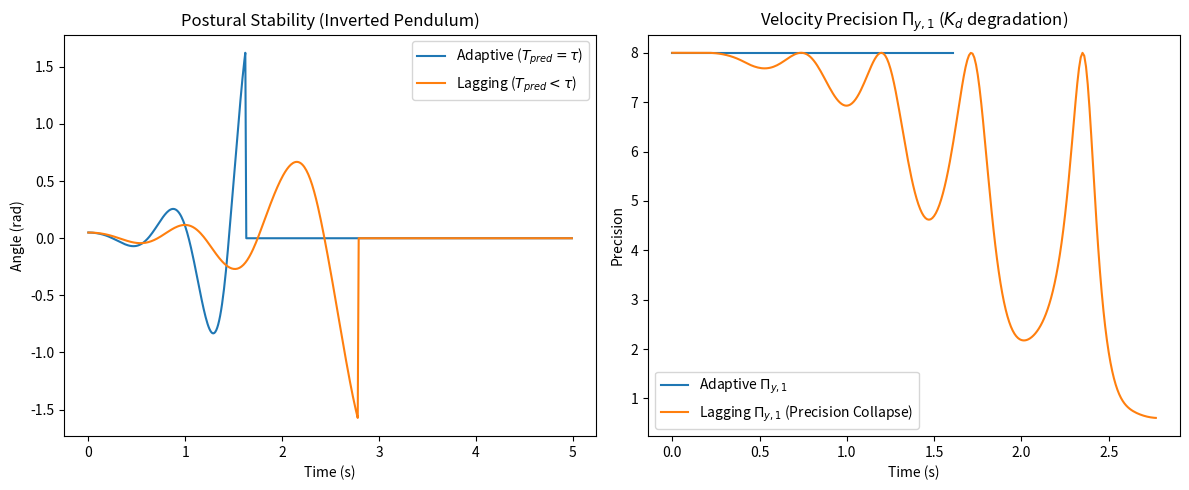

This figure's Python source:
import numpy as np
import pandas as pd
import os
import matplotlib
matplotlib.use('Agg')
import matplotlib.pyplot as plt

def setup_directories():
    os.makedirs('outputs/embodied_time', exist_ok=True)

def dynamics(x, u, g=9.81, L=1.0, m=1.0):
    theta, omega = x
    dtheta = omega
    domega = (g / L) * np.sin(theta) + u / (m * L**2)
    return np.array([dtheta, domega])

def rk4(x, u, dt, L=1.0, m=1.0):
    k1 = dynamics(x, u, L=L, m=m)
    k2 = dynamics(x + 0.5 * dt * k1, u, L=L, m=m)
    k3 = dynamics(x + 0.5 * dt * k2, u, L=L, m=m)
    k4 = dynamics(x + dt * k3, u, L=L, m=m)
    return np.clip(x + (dt / 6.0) * (k1 + 2*k2 + 2*k3 + k4), -10.0, 10.0)

def simulate_active_inference(tau_actual, tau_pred, T=10.0, dt=0.01, L=1.0):
    steps = int(T / dt)
    delay_steps = int(tau_actual / dt)
    x = np.zeros((steps, 2))
    u = np.zeros(steps)
    Pi_y0 = 20.0
    Pi_y1_base = 8.0
    x[0] = np.array([0.05, 0.0])
    Pi_y1_hist = np.zeros(steps)
    stable = True
    for i in range(steps - 1):
        obs_idx = max(0, i - delay_steps)
        x_obs = x[obs_idx]
        error_velocity = abs(tau_actual - tau_pred) * abs(x_obs[1])
        Pi_y1 = Pi_y1_base / (1.0 + 50.0 * error_velocity**2)
        Pi_y1_hist[i] = Pi_y1
        Kp_eff = Pi_y0
        Kd_eff = Pi_y1
        pred_steps = int(tau_pred / dt)
        x_hat = np.copy(x_obs)
        if pred_steps > 0:
            for j in range(pred_steps):
                x_hat = rk4(x_hat, 0.0, dt, L=L)
        u[i] = -Kp_eff * x_hat[0] - Kd_eff * x_hat[1]
        x[i+1] = rk4(x[i], u[i], dt, L=L)
        if abs(x[i+1, 0]) > np.pi/2:
            stable = False
            Pi_y1_hist[i+1:] = np.nan
            break
    Pi_y1_hist[-1] = Pi_y1_hist[-2] if steps > 1 else 0
    return stable, x, u, Pi_y1_hist

def run_experiment():
    print("Running Active Inference Time Perception Experiment...")
    setup_directories()
    T = 5.0
    dt = 0.01
    t = np.arange(0, T, dt)
    tau_actual = 0.2
    tau_pred_adaptive = 0.2
    s1, x1, u1, pi1 = simulate_active_inference(tau_actual, tau_pred_adaptive, T, dt)
    tau_pred_lagging = 0.1
    s2, x2, u2, pi2 = simulate_active_inference(tau_actual, tau_pred_lagging, T, dt)
    df = pd.DataFrame({'time': t, 'theta_adaptive': x1[:, 0], 'pi_y1_adaptive': pi1, 'theta_lagging': x2[:, 0], 'pi_y1_lagging': pi2})
    df.to_csv('outputs/embodied_time/active_inference_time_perception.csv', index=False)
    plt.figure(figsize=(12, 5))
    plt.subplot(1, 2, 1)
    plt.plot(t, x1[:, 0], label='Adaptive ($T_{pred} = \\tau$)')
    plt.plot(t, x2[:, 0], label='Lagging ($T_{pred} < \\tau$)')
    plt.title('Postural Stability (Inverted Pendulum)')
    plt.xlabel('Time (s)')
    plt.ylabel('Angle (rad)')
    plt.legend()
    plt.subplot(1, 2, 2)
    plt.plot(t, pi1, label=r'Adaptive $\Pi_{y,1}$')
    plt.plot(t, pi2, label=r'Lagging $\Pi_{y,1}$ (Precision Collapse)')
    plt.title(r'Velocity Precision $\Pi_{y,1}$ ($K_d$ degradation)')
    plt.xlabel('Time (s)')
    plt.ylabel('Precision')
    plt.legend()
    plt.tight_layout()
    plt.savefig('outputs/embodied_time/active_inference_time_perception.png', dpi=300)
    plt.close()

if __name__ == "__main__":
    run_experiment()
